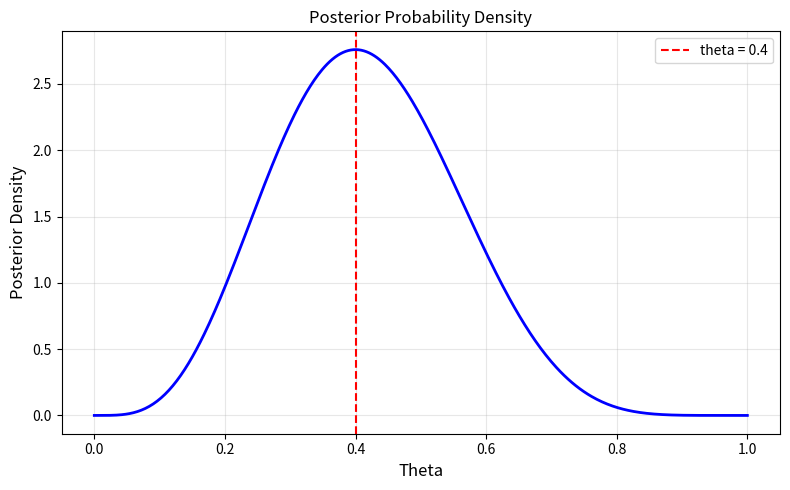

The matplotlib source for this figure:
# HW 9.2: Credible Interval on a Proportion
#
# Given:
# Total coin tosses = 10
# Number of heads = 4
# Number of tails = 6
#
# Observed proportion of heads = 4/10 = 0.4
#
# theta = unknown true probability of getting heads
# Prior probability: p(theta) = 1 for 0 <= theta <= 1

import numpy as np
import matplotlib.pyplot as plt
from scipy.integrate import quad
from math import comb

# --------------------------------------------
# QUESTION 1: Find likelihood P(D|theta)
# --------------------------------------------
# Binomial formula:
# P(D|theta) = C(n,k) * theta^k * (1-theta)^(n-k)
# n = 10, k = 4, C(10,4) = 210
# Answer: P(D|theta) = 210 * theta^4 * (1-theta)^6

n = 10
k = 4
C = comb(n, k)

def likelihood(theta):
    return C * theta**k * (1-theta)**(n-k)

print('QUESTION 1')
print('Likelihood = 210 * theta^4 * (1-theta)^6')
print()

# --------------------------------------------
# QUESTION 2: Find P(D)
# --------------------------------------------
# P(D) = integral from 0 to 1 of P(D|theta) * p(theta) dtheta
# Since p(theta) = 1:
# P(D) = integral from 0 to 1 of 210 * theta^4 * (1-theta)^6 dtheta
# Answer: P(D) = 1/11 = 0.090909...

P_D, error = quad(likelihood, 0, 1)

print('QUESTION 2')
print('P(D) =', P_D)
print()

# --------------------------------------------
# QUESTION 3: Plot posterior p(theta|D)
# --------------------------------------------
# Bayes theorem: p(theta|D) = P(D|theta) * p(theta) / P(D)
# Since p(theta) = 1:
# p(theta|D) = P(D|theta) / P(D)
# Answer: p(theta|D) = 2310 * theta^4 * (1-theta)^6
# The posterior density peaks at theta = 0.4.

def posterior(theta):
    return likelihood(theta) / P_D

theta = np.linspace(0, 1, 500)
y = posterior(theta)

plt.figure(figsize=(8, 5))
plt.plot(theta, y, color='blue', linewidth=2)
plt.axvline(0.4, color='red', linestyle='--', label='theta = 0.4')
plt.xlabel('Theta', fontsize=12)
plt.ylabel('Posterior Density', fontsize=12)
plt.title('Posterior Probability Density', fontsize=12)
plt.legend()
plt.grid(True, alpha=0.3)
plt.tight_layout()
plt.savefig('HW9_2.png', dpi=300)
plt.show()

print('QUESTION 3')
print('Posterior = 2310 * theta^4 * (1-theta)^6')
print('Graph saved as HW9_2.png')
print()

# --------------------------------------------
# QUESTION 4: Calculate integral from 0 to a
# --------------------------------------------
# Integral from 0 to a of p(theta|D) dtheta
# = Integral from 0 to a of 2310 * theta^4 * (1-theta)^6 dtheta
# Given: a = 0.02, 0.04, 0.06, 0.08, 0.10
# The integral is the area under the posterior curve from 0 to a.

a_values = [0.02, 0.04, 0.06, 0.08, 0.10]

print('QUESTION 4')
print('Area under posterior from 0 to a')
print()

for a in a_values:
    area, error = quad(posterior, 0, a)
    print('a =', a, '  Area =', round(area, 10))
